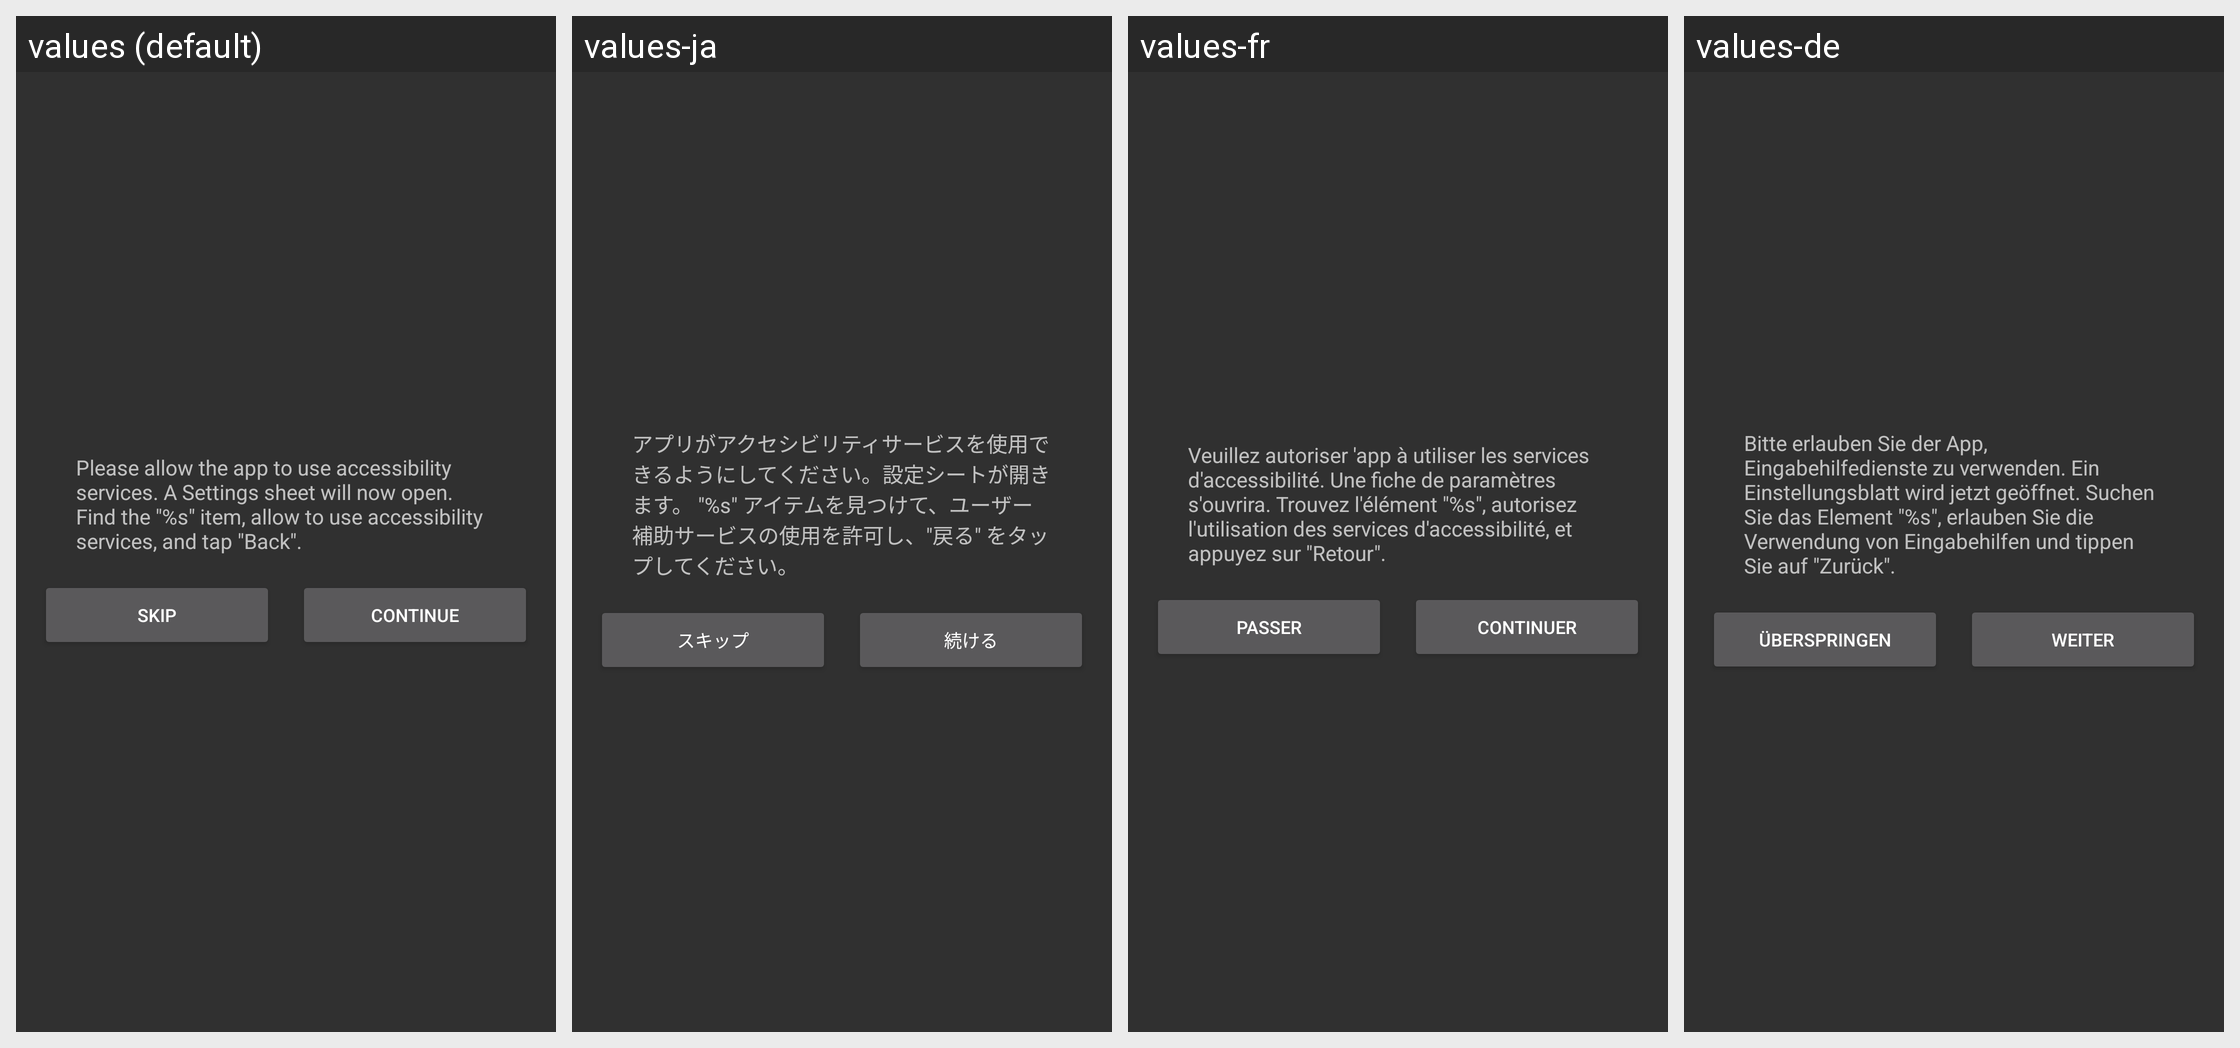

Translations of the strings shown on this Android screen, per locale in the grid:
Android screen res/layout/dialog_accessibility_service.xml rendered under 4 locales, left to right: values (default), values-ja, values-fr, values-de. Device: Nexus 5 (rendered at 1080×1920; each locale shown at half size, 540×960, under a caption strip naming it); theme AppTheme.
Other locales in the repository, not shown: values-ar, values-cs, values-es, values-it, values-pl-rPL, values-pt, values-ru, values-tr, values-vi, values-zh-rCN, values-zh-rHK, values-zh-rTW.
Strings drawn on this screen, with the default value and each locale's value (text and hints the layout hard-codes, and strings that could not be matched under every locale, appear in the picture but are not listed):

dialog_accessibility_service_message
  values: Please allow the app to use accessibility services. A Settings sheet will now open. Find the "%s" item, allow to use accessibility services, and tap "Back".
  values-ja: アプリがアクセシビリティサービスを使用できるようにしてください。設定シートが開きます。 "%s" アイテムを見つけて、ユーザー補助サービスの使用を許可し、"戻る" をタップしてください。
  values-fr: Veuillez autoriser 'app à utiliser les services d'accessibilité. Une fiche de paramètres s'ouvrira. Trouvez l'élément "%s", autorisez l'utilisation des services d'accessibilité, et appuyez sur "Retour".
  values-de: Bitte erlauben Sie der App, Eingabehilfedienste zu verwenden. Ein Einstellungsblatt wird jetzt geöffnet. Suchen Sie das Element "%s", erlauben Sie die Verwendung von Eingabehilfen und tippen Sie auf "Zurück".

dialog_administrator_mode_skip
  values: Skip
  values-ja: スキップ
  values-fr: Passer
  values-de: Überspringen

dialog_administrator_mode_continue
  values: Continue
  values-ja: 続ける
  values-fr: Continuer
  values-de: Weiter
